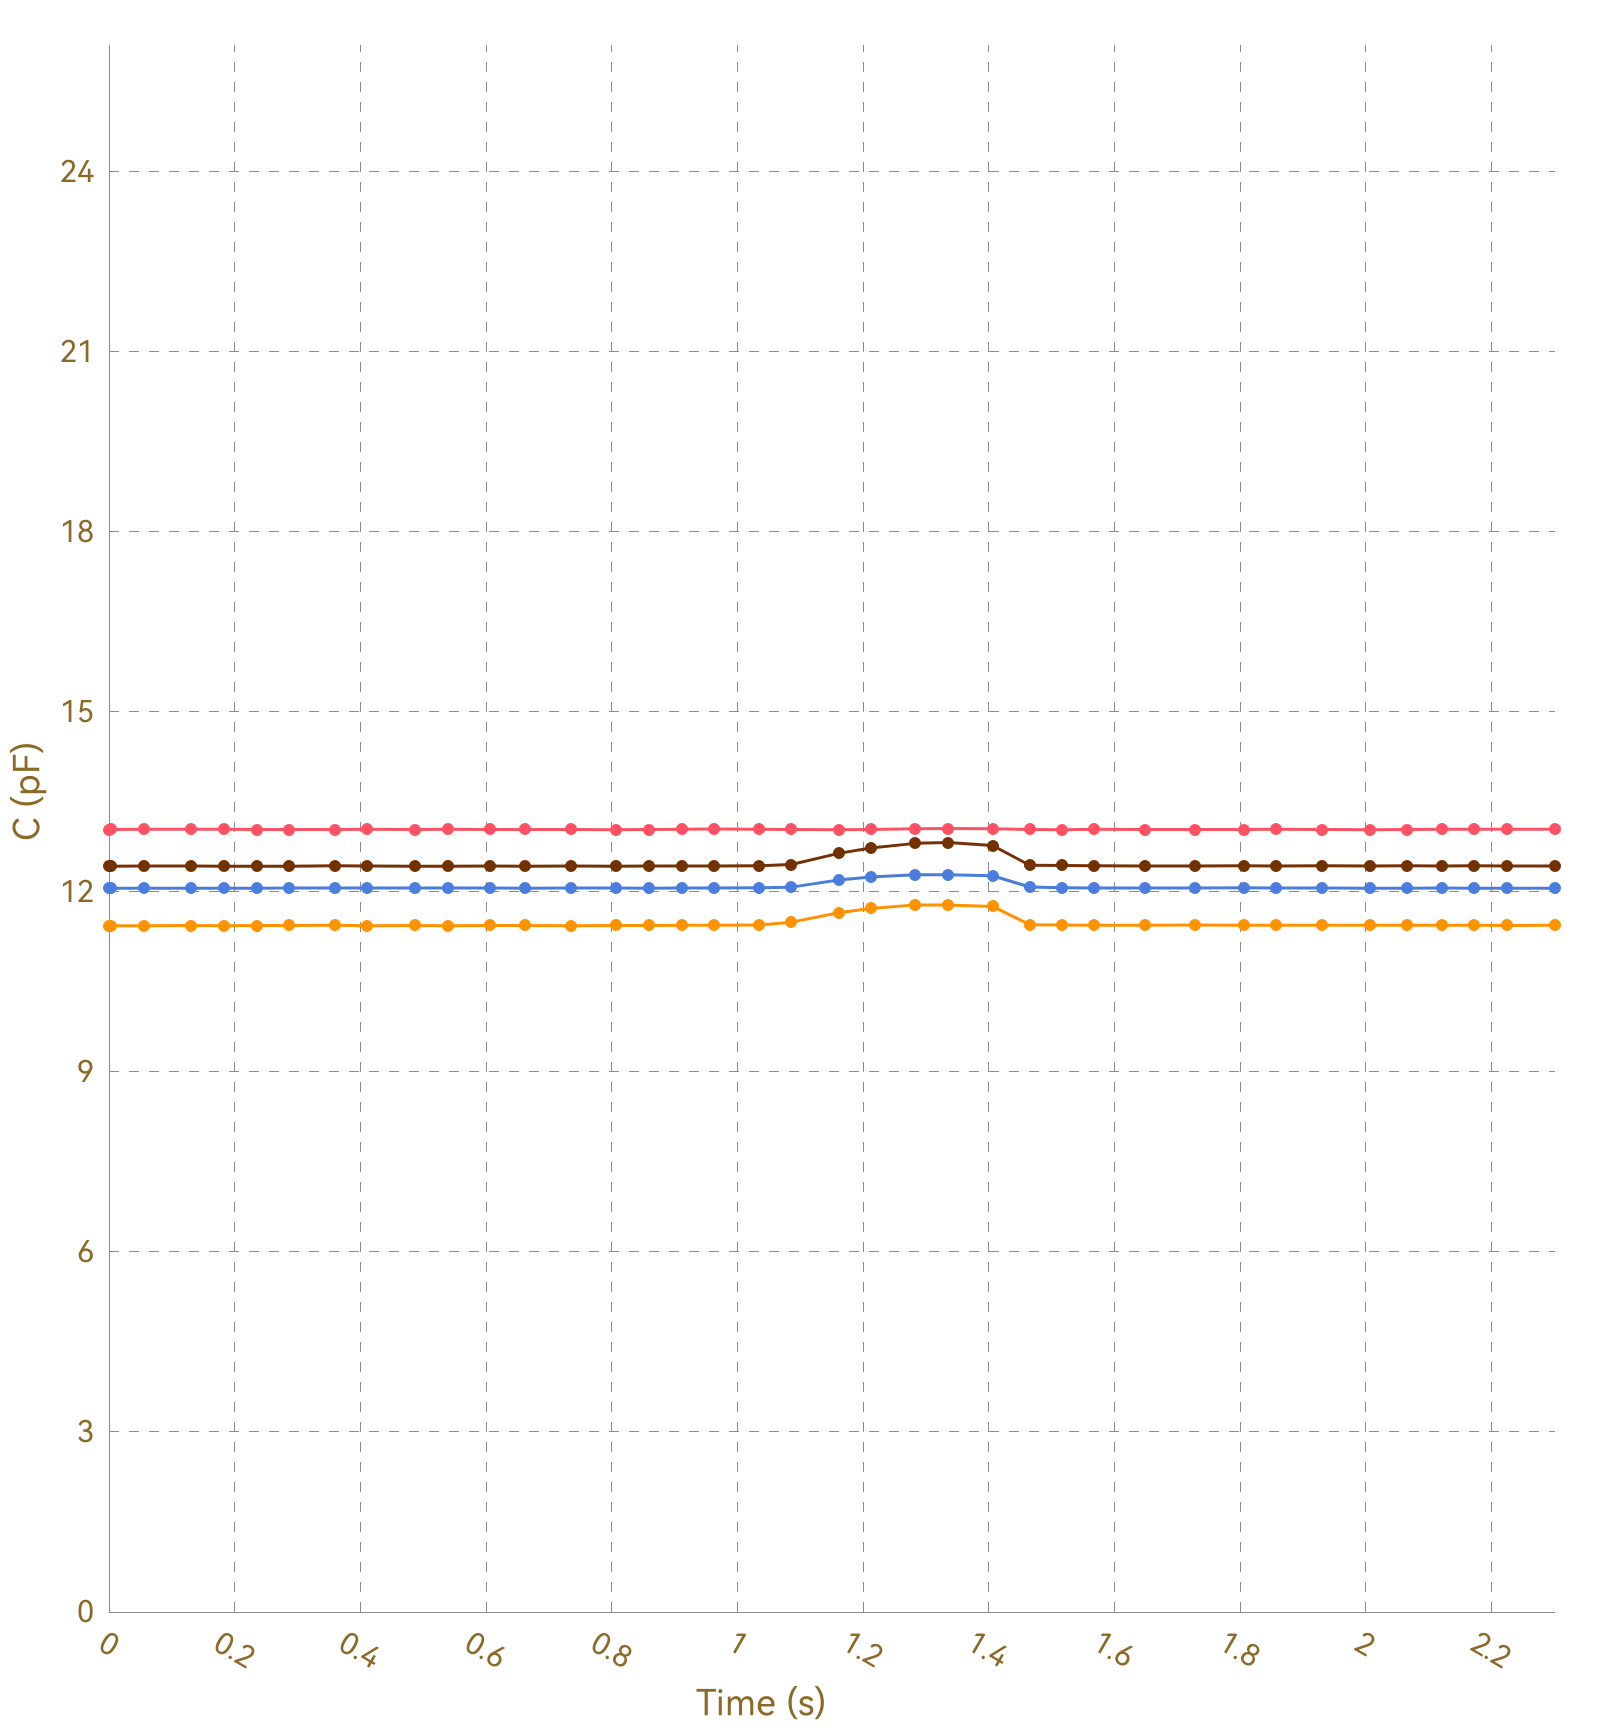

The table this chart was drawn from, first rows:
, Ch1, , Ch2, , Ch3, , Ch4, , Ch5, , Ch6, , Ch7, , Ch8, 
Time (s), C (pF), ΔC/C0 (%), C (pF), ΔC/C0 (%), C (pF), ΔC/C0 (%), C (pF), ΔC/C0 (%), C (pF), ΔC/C0 (%), C (pF), ΔC/C0 (%), C (pF), ΔC/C0 (%), C (pF), ΔC/C0 (%)
0.003, 13.04, 0.0000, 11.44, 0.0000, 12.06, 0.0000, 12.43, 0.0000, OL, OL, OL, OL, OL, OL, 0.0000, 0.0000
0.007, 13.04, 0.0000, 11.44, 0.0000, 12.06, 0.0000, 12.43, 0.0000, OL, OL, OL, OL, OL, OL, 0.0000, 0.0000
0.024, 13.04, 0.0000, 11.44, 0.0000, 12.06, 0.0000, 12.43, 0.0000, OL, OL, OL, OL, OL, OL, 0.0000, 0.0000
0.056, 13.04, 0.0000, 11.44, 0.0000, 12.06, 0.0000, 12.43, 0.0000, OL, OL, OL, OL, OL, OL, 0.0000, 0.0000
0.060, 13.04, 0.0000, 11.44, 0.0000, 12.06, 0.0000, 12.43, 0.0000, OL, OL, OL, OL, OL, OL, 0.0000, 0.0000
0.062, 13.03, 0.0000, 11.44, 0.0000, 12.06, 0.0000, 12.43, 0.0000, OL, OL, OL, OL, OL, OL, 0.0000, 0.0000
0.065, 13.04, 0.0000, 11.44, 0.0000, 12.06, 0.0000, 12.43, 0.0000, OL, OL, OL, OL, OL, OL, 0.0000, 0.0000
0.067, 13.04, 0.0000, 11.44, 0.0000, 12.06, 0.0000, 12.43, 0.0000, OL, OL, OL, OL, OL, OL, 0.0000, 0.0000
0.096, 13.04, 0.0000, 11.44, 0.0000, 12.06, 0.0000, 12.43, 0.0000, OL, OL, OL, OL, OL, OL, 0.0000, 0.0000
0.101, 13.04, 0.0000, 11.44, 0.0000, 12.06, 0.0000, 12.42, 0.0000, OL, OL, OL, OL, OL, OL, 0.0000, 0.0000
0.131, 13.04, 0.0000, 11.44, 0.0000, 12.06, 0.0000, 12.43, 0.0000, OL, OL, OL, OL, OL, OL, 0.0000, 0.0000
0.135, 13.04, 0.0000, 11.44, 0.0000, 12.06, 0.0000, 12.43, 0.0000, OL, OL, OL, OL, OL, OL, 0.0000, 0.0000
0.137, 13.04, 0.0000, 11.44, 0.0000, 12.06, 0.0000, 12.43, 0.0000, OL, OL, OL, OL, OL, OL, 0.0000, 0.0000
0.140, 13.04, 0.0000, 11.44, 0.0000, 12.06, 0.0000, 12.43, 0.0000, OL, OL, OL, OL, OL, OL, 0.0000, 0.0000
0.144, 13.04, 0.0000, 11.44, 0.0000, 12.06, 0.0000, 12.43, 0.0000, OL, OL, OL, OL, OL, OL, 0.0000, 0.0000
0.148, 13.04, 0.0000, 11.44, 0.0000, 12.06, 0.0000, 12.43, 0.0000, OL, OL, OL, OL, OL, OL, 0.0000, 0.0000
0.178, 13.04, 0.0000, 11.44, 0.0000, 12.06, 0.0000, 12.43, 0.0000, OL, OL, OL, OL, OL, OL, 0.0000, 0.0000
0.181, 13.04, 0.0000, 11.44, 0.0000, 12.06, 0.0000, 12.43, 0.0000, OL, OL, OL, OL, OL, OL, 0.0000, 0.0000
0.183, 13.04, 0.0000, 11.44, 0.0000, 12.06, 0.0000, 12.43, 0.0000, OL, OL, OL, OL, OL, OL, 0.0000, 0.0000
0.209, 13.04, 0.0000, 11.44, 0.0000, 12.06, 0.0000, 12.43, 0.0000, OL, OL, OL, OL, OL, OL, 0.0000, 0.0000
0.211, 13.04, 0.0000, 11.44, 0.0000, 12.07, 0.0000, 12.43, 0.0000, OL, OL, OL, OL, OL, OL, 0.0000, 0.0000
0.236, 13.04, 0.0000, 11.44, 0.0000, 12.06, 0.0000, 12.43, 0.0000, OL, OL, OL, OL, OL, OL, 0.0000, 0.0000
0.239, 13.04, 0.0000, 11.44, 0.0000, 12.06, 0.0000, 12.43, 0.0000, OL, OL, OL, OL, OL, OL, 0.0000, 0.0000
0.245, 13.04, 0.0000, 11.44, 0.0000, 12.06, 0.0000, 12.43, 0.0000, OL, OL, OL, OL, OL, OL, 0.0000, 0.0000
0.261, 13.04, 0.0000, 11.44, 0.0000, 12.06, 0.0000, 12.43, 0.0000, OL, OL, OL, OL, OL, OL, 0.0000, 0.0000
0.263, 13.04, 0.0000, 11.44, 0.0000, 12.06, 0.0000, 12.43, 0.0000, OL, OL, OL, OL, OL, OL, 0.0000, 0.0000
0.277, 13.04, 0.0000, 11.44, 0.0000, 12.06, 0.0000, 12.43, 0.0000, OL, OL, OL, OL, OL, OL, 0.0000, 0.0000
0.280, 13.04, 0.0000, 11.44, 0.0000, 12.06, 0.0000, 12.43, 0.0000, OL, OL, OL, OL, OL, OL, 0.0000, 0.0000
0.287, 13.04, 0.0000, 11.44, 0.0000, 12.06, 0.0000, 12.43, 0.0000, OL, OL, OL, OL, OL, OL, 0.0000, 0.0000
0.317, 13.04, 0.0000, 11.44, 0.0000, 12.06, 0.0000, 12.43, 0.0000, OL, OL, OL, OL, OL, OL, 0.0000, 0.0000
0.321, 13.04, 0.0000, 11.44, 0.0000, 12.06, 0.0000, 12.43, 0.0000, OL, OL, OL, OL, OL, OL, 0.0000, 0.0000
0.324, 13.05, 0.0000, 11.44, 0.0000, 12.06, 0.0000, 12.43, 0.0000, OL, OL, OL, OL, OL, OL, 0.0000, 0.0000
0.326, 13.04, 0.0000, 11.44, 0.0000, 12.06, 0.0000, 12.43, 0.0000, OL, OL, OL, OL, OL, OL, 0.0000, 0.0000
0.360, 13.04, 0.0000, 11.44, 0.0000, 12.07, 0.0000, 12.43, 0.0000, OL, OL, OL, OL, OL, OL, 0.0000, 0.0000
0.362, 13.04, 0.0000, 11.44, 0.0000, 12.07, 0.0000, 12.43, 0.0000, OL, OL, OL, OL, OL, OL, 0.0000, 0.0000
0.364, 13.04, 0.0000, 11.44, 0.0000, 12.07, 0.0000, 12.43, 0.0000, OL, OL, OL, OL, OL, OL, 0.0000, 0.0000
0.395, 13.04, 0.0000, 11.44, 0.0000, 12.07, 0.0000, 12.43, 0.0000, OL, OL, OL, OL, OL, OL, 0.0000, 0.0000
0.399, 13.04, 0.0000, 11.44, 0.0000, 12.07, 0.0000, 12.43, 0.0000, OL, OL, OL, OL, OL, OL, 0.0000, 0.0000
0.401, 13.04, 0.0000, 11.44, 0.0000, 12.06, 0.0000, 12.43, 0.0000, OL, OL, OL, OL, OL, OL, 0.0000, 0.0000
0.408, 13.04, 0.0000, 11.44, 0.0000, 12.07, 0.0000, 12.43, 0.0000, OL, OL, OL, OL, OL, OL, 0.0000, 0.0000
0.411, 13.04, 0.0000, 11.44, 0.0000, 12.06, 0.0000, 12.43, 0.0000, OL, OL, OL, OL, OL, OL, 0.0000, 0.0000
0.441, 13.04, 0.0000, 11.44, 0.0000, 12.06, 0.0000, 12.43, 0.0000, OL, OL, OL, OL, OL, OL, 0.0000, 0.0000
0.445, 13.04, 0.0000, 11.44, 0.0000, 12.06, 0.0000, 12.43, 0.0000, OL, OL, OL, OL, OL, OL, 0.0000, 0.0000
0.447, 13.04, 0.0000, 11.44, 0.0000, 12.06, 0.0000, 12.43, 0.0000, OL, OL, OL, OL, OL, OL, 0.0000, 0.0000
0.449, 13.04, 0.0000, 11.44, 0.0000, 12.06, 0.0000, 12.43, 0.0000, OL, OL, OL, OL, OL, OL, 0.0000, 0.0000
0.453, 13.04, 0.0000, 11.44, 0.0000, 12.06, 0.0000, 12.43, 0.0000, OL, OL, OL, OL, OL, OL, 0.0000, 0.0000
0.487, 13.04, 0.0000, 11.44, 0.0000, 12.06, 0.0000, 12.43, 0.0000, OL, OL, OL, OL, OL, OL, 0.0000, 0.0000
0.490, 13.04, 0.0000, 11.44, 0.0000, 12.06, 0.0000, 12.43, 0.0000, OL, OL, OL, OL, OL, OL, 0.0000, 0.0000
0.492, 13.04, 0.0000, 11.44, 0.0000, 12.07, 0.0000, 12.43, 0.0000, OL, OL, OL, OL, OL, OL, 0.0000, 0.0000
0.523, 13.04, 0.0000, 11.44, 0.0000, 12.06, 0.0000, 12.43, 0.0000, OL, OL, OL, OL, OL, OL, 0.0000, 0.0000
0.526, 13.05, 0.0000, 11.44, 0.0000, 12.06, 0.0000, 12.43, 0.0000, OL, OL, OL, OL, OL, OL, 0.0000, 0.0000
0.529, 13.04, 0.0000, 11.44, 0.0000, 12.06, 0.0000, 12.43, 0.0000, OL, OL, OL, OL, OL, OL, 0.0000, 0.0000
0.535, 13.04, 0.0000, 11.44, 0.0000, 12.07, 0.0000, 12.43, 0.0000, OL, OL, OL, OL, OL, OL, 0.0000, 0.0000
0.539, 13.04, 0.0000, 11.44, 0.0000, 12.06, 0.0000, 12.43, 0.0000, OL, OL, OL, OL, OL, OL, 0.0000, 0.0000
0.567, 13.04, 0.0000, 11.44, 0.0000, 12.06, 0.0000, 12.43, 0.0000, OL, OL, OL, OL, OL, OL, 0.0000, 0.0000
0.571, 13.04, 0.0000, 11.44, 0.0000, 12.06, 0.0000, 12.43, 0.0000, OL, OL, OL, OL, OL, OL, 0.0000, 0.0000
0.573, 13.05, 0.0000, 11.44, 0.0000, 12.06, 0.0000, 12.43, 0.0000, OL, OL, OL, OL, OL, OL, 0.0000, 0.0000
0.576, 13.04, 0.0000, 11.44, 0.0000, 12.06, 0.0000, 12.43, 0.0000, OL, OL, OL, OL, OL, OL, 0.0000, 0.0000
0.607, 13.04, 0.0000, 11.44, 0.0000, 12.06, 0.0000, 12.43, 0.0000, OL, OL, OL, OL, OL, OL, 0.0000, 0.0000
... 179 more rows
